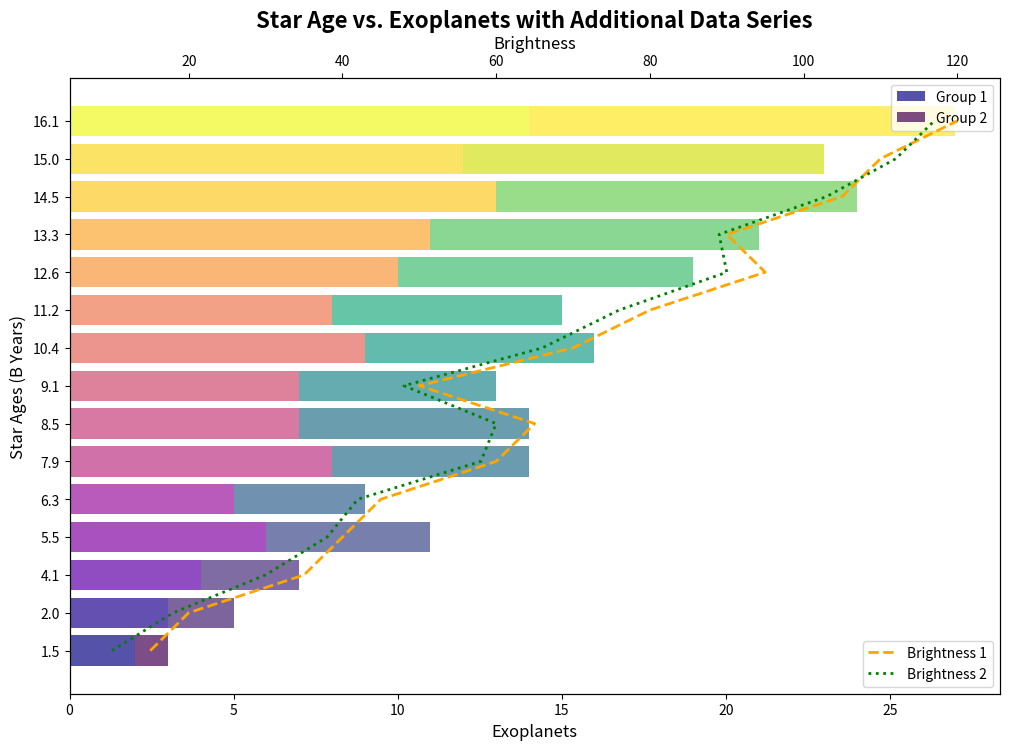

This chart was generated by the following Python code:
import matplotlib.pyplot as plt
import numpy as np

star_ages = np.array([1.5, 2.0, 4.1, 5.5, 6.3, 7.9, 8.5, 9.1, 10.4, 11.2, 12.6, 13.3, 14.5, 15.0, 16.1])
exoplanets_count = np.array([2, 3, 4, 6, 5, 8, 7, 7, 9, 8, 10, 11, 13, 12, 14])
brightness = np.array([15, 20, 35, 40, 45, 60, 65, 50, 70, 80, 95, 90, 105, 110, 120])

star_ages_group2 = np.array([1.0, 2.5, 3.0, 4.5, 5.8, 6.7, 7.0, 8.3, 9.6, 10.5, 11.8, 12.5, 13.1, 15.5, 16.5])
exoplanets_count_group2 = np.array([1, 2, 3, 5, 4, 6, 7, 6, 7, 7, 9, 10, 11, 11, 13])
brightness_group2 = np.array([10, 18, 30, 38, 42, 58, 60, 48, 66, 76, 90, 89, 103, 112, 117])

colors1 = plt.cm.plasma((star_ages - star_ages.min()) / (star_ages.max() - star_ages.min()))
colors2 = plt.cm.viridis((star_ages_group2 - star_ages_group2.min()) / (star_ages_group2.max() - star_ages_group2.min()))

fig, ax1 = plt.subplots(figsize=(12, 8))

ax1.barh(range(len(star_ages)), exoplanets_count, color=colors1, alpha=0.7, label='Group 1')
ax1.barh(range(len(star_ages_group2)), exoplanets_count_group2, left=exoplanets_count, color=colors2, alpha=0.7, label='Group 2')

ax1.set_yticks(range(len(star_ages)))
ax1.set_yticklabels(star_ages)
ax1.set_xlabel('Exoplanets', fontsize=12)
ax1.set_ylabel('Star Ages (B Years)', fontsize=12)

ax2 = ax1.twiny()

ax2.plot(brightness, range(len(brightness)), color='orange', linestyle='--', linewidth=2, label='Brightness 1')
ax2.plot(brightness_group2, range(len(brightness_group2)), color='green', linestyle=':', linewidth=2, label='Brightness 2')

ax2.set_xlabel('Brightness', fontsize=12)
plt.title('Star Age vs. Exoplanets with Additional Data Series', fontsize=16, fontweight='bold')

ax1.legend(loc='upper right')
ax2.legend(loc='lower right')

plt.show()
